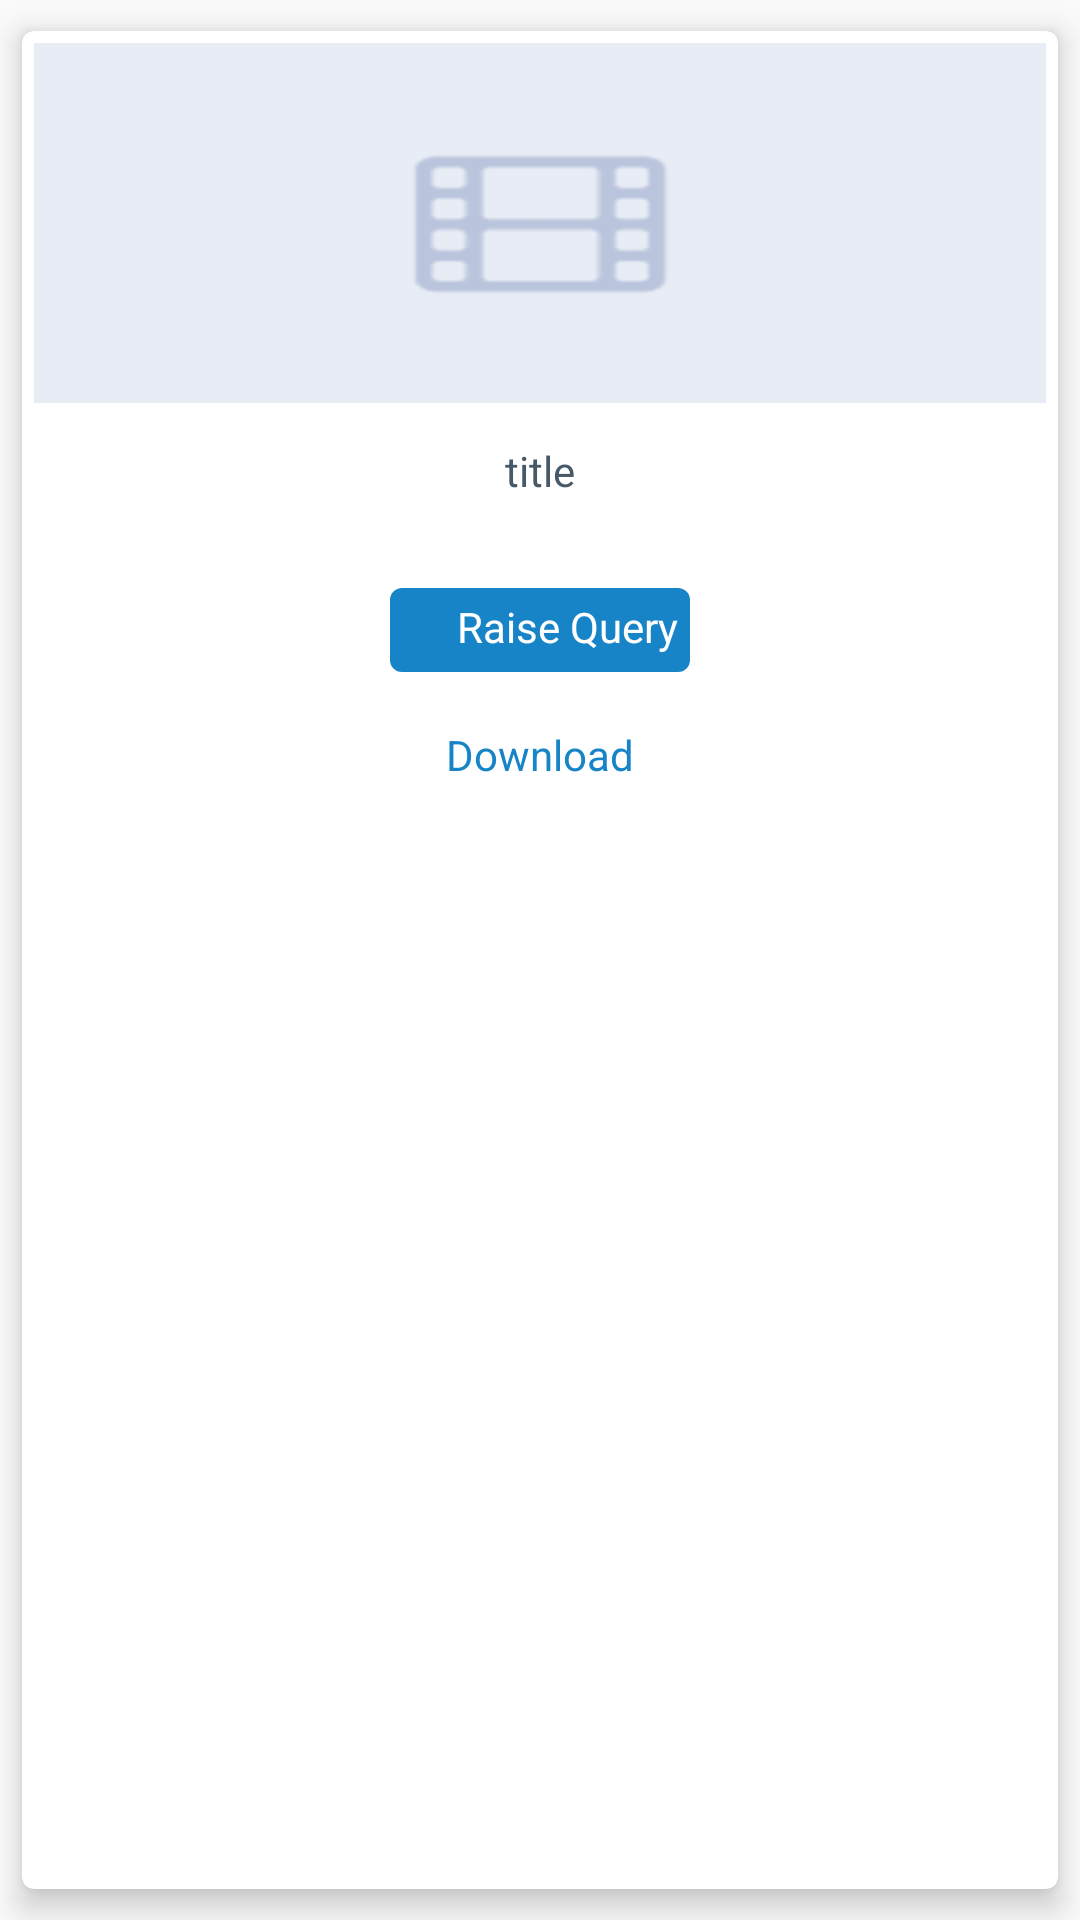

Write the Android layout XML for this screen, with the resource values it uses.
<!-- AndroidManifest.xml: application theme AppTheme -->
<!-- res/layout/video_item.xml -->
<?xml version="1.0" encoding="utf-8"?>
<androidx.cardview.widget.CardView xmlns:android="http://schemas.android.com/apk/res/android"
    xmlns:app="http://schemas.android.com/apk/res-auto"
    android:layout_width="match_parent"
    android:layout_height="wrap_content"
    android:orientation="vertical"
    app:cardCornerRadius="4dp"
    app:cardElevation="6dp"
    app:cardUseCompatPadding="true">

    <RelativeLayout
        android:layout_width="match_parent"
        android:layout_height="wrap_content">
        <LinearLayout
            android:layout_width="match_parent"
            android:layout_height="wrap_content"
            android:gravity="center"
            android:orientation="vertical"
            android:padding="4dp">

            <ImageView
                android:id="@+id/image"
                android:layout_width="match_parent"
                android:layout_height="120dp"
                android:background="@drawable/video_placeholder"
                android:scaleType="fitXY"
                android:transitionName="videoImage" />

            <TextView
                android:id="@+id/title"
                android:layout_width="wrap_content"
                android:layout_height="wrap_content"
                android:layout_centerHorizontal="true"
                android:ellipsize="end"
                android:gravity="center"
                android:layout_margin="5dp"
                android:maxLines="2"
                android:minLines="2"
                android:text="title"
                android:alpha=".87"
                android:textColor="@color/ca_blue"
                android:textSize="14sp" />
            <TextView
                android:id="@+id/description"
                android:layout_width="wrap_content"
                android:layout_height="wrap_content"
                android:layout_centerHorizontal="true"
                android:ellipsize="end"
                android:gravity="center"
                android:maxLines="2"
                android:text=""
                android:alpha=".54"
                android:textColor="@color/ca_blue"
                android:textSize="12sp" />

            <LinearLayout
                android:id="@+id/query"
                android:layout_width="wrap_content"
                android:layout_height="wrap_content"
                android:layout_marginBottom="8dp"
                android:padding="4dp"
                android:background="@drawable/button_blue_rounded"
                android:gravity="center_vertical">
                <ImageView
                    android:layout_width="18dp"
                    android:layout_height="18dp"
                    android:tint="@color/white"
                    android:src="@drawable/baseline_help_black_18"/>
                <TextView
                    android:layout_width="match_parent"
                    android:layout_height="wrap_content"
                    android:layout_marginBottom="1dp"
                    android:gravity="center"
                    android:text="Raise Query"
                    android:textColor="@color/white"
                    android:textSize="14sp" />
            </LinearLayout>
            <TextView
                android:id="@+id/downloadButton"
                android:layout_width="wrap_content"
                android:layout_height="wrap_content"
                android:text="Download"
                android:layout_marginTop="5dp"
                android:layout_marginBottom="5dp"
                android:textSize="14sp"
                android:padding="5dp"
                android:textColor="@color/blue"/>
            <TextView
                android:id="@+id/downloaded"
                android:layout_width="wrap_content"
                android:layout_height="wrap_content"
                android:minWidth="80dp"
                android:visibility="gone"
                android:text="Downloaded"
                android:layout_marginTop="5dp"
                android:layout_marginBottom="5dp"
                android:textSize="14sp"
                android:padding="5dp"
                android:textColor="@color/ca_green"/>
            <TextView
                android:id="@+id/delete"
                android:layout_width="wrap_content"
                android:minWidth="80dp"
                android:visibility="gone"
                android:gravity="center"
                android:layout_height="wrap_content"
                android:text="Delete"
                android:layout_marginTop="5dp"
                android:layout_marginBottom="5dp"
                android:textSize="14sp"
                android:padding="5dp"
                android:textColor="@color/red"/>
            <TextView
                android:id="@+id/downloading"
                android:layout_width="wrap_content"
                android:layout_height="wrap_content"
                android:minWidth="80dp"
                android:visibility="gone"
                android:text="Downloading..."
                android:layout_marginTop="5dp"
                android:layout_marginBottom="5dp"
                android:textSize="10sp"
                android:padding="5dp"
                android:gravity="center"
                android:textColor="@color/ca_green"/>
            <TextView
                android:id="@+id/downloadCancel"
                android:layout_width="wrap_content"
                android:minWidth="80dp"
                android:visibility="gone"
                android:gravity="center"
                android:layout_height="wrap_content"
                android:text="Cancel"
                android:layout_marginTop="5dp"
                android:layout_marginBottom="5dp"
                android:textSize="14sp"
                android:padding="5dp"
                android:textColor="@color/red"/>
        </LinearLayout>
        <TextView
            android:id="@+id/newVideos"
            android:layout_width="wrap_content"
            android:layout_margin="10dp"
            android:layout_height="wrap_content"
            android:text="NEW"
            android:visibility="gone"
            android:textSize="10sp"
            android:textColor="@color/colorPrimary"
            android:padding="5dp"
            android:layout_alignParentRight="true"
            android:background="@drawable/button_white_2dp"/>
    </RelativeLayout>
</androidx.cardview.widget.CardView>
<!-- resources referenced by this layout -->
<resources>
  <color name="blue">#FF1784C7</color>
  <color name="ca_blue">#FF2B3E50</color>
  <color name="ca_green">#FF49C9AF</color>
  <color name="colorPrimary">#c22526</color>
  <color name="red">#FFFE5C57</color>
  <color name="white">#ffffffff</color>
  <!-- drawable button_blue_rounded (drawable) -->
  <shape xmlns:android="http://schemas.android.com/apk/res/android"
      android:padding="10dp"
      android:shape="rectangle">
      <solid android:color="@color/blue" />
      <corners
          android:bottomLeftRadius="4dp"
          android:bottomRightRadius="4dp"
          android:topLeftRadius="4dp"
          android:topRightRadius="4dp" />
  </shape>
  <!-- drawable button_white_2dp (drawable) -->
  <selector xmlns:android="http://schemas.android.com/apk/res/android">
  	<item android:state_pressed="false" >
  	    <layer-list>
  	    	<item android:left="2dp" android:top="2dp">
  		        <shape xmlns:android="http://schemas.android.com/apk/res/android" android:shape="rectangle">
  		             <corners android:radius="2dp" />
  					 <solid android:color="#22000000" />
  		        </shape>
  	        </item>
  	        
  		    <item android:right="2dp" android:bottom="2dp">
  		        <shape android:padding="10dp" android:shape="rectangle">
  		            <gradient android:startColor="@color/white" android:endColor="@color/white" android:angle="90"/>
  		           <corners android:radius="2dp" />
  		        </shape>
  		    </item>
  		</layer-list>
  	</item>
  	<item android:state_pressed="true" >
  	    <layer-list>
  	    	<item android:left="2dp" android:top="2dp">
  		        <shape xmlns:android="http://schemas.android.com/apk/res/android" android:shape="rectangle">
  		             <corners android:radius="2dp" />
  					 <solid android:color="@color/transparent" />
  		        </shape>
  	        </item>
  
  	 		<item android:right="2dp" android:bottom="2dp" >
  		        <shape android:padding="10dp" android:shape="rectangle">
  		            <gradient android:startColor="#CCFFFFFF" android:endColor="#CCFFFFFF" android:angle="90"/>
  		            <corners android:radius="2dp" />
  		        </shape>
  	    	</item>
  		</layer-list>
  	</item>
  </selector>
  <!-- drawable video_placeholder: png bitmap (drawable-nodpi, 833 bytes) -->
  <style name="AppTheme" parent="Theme.AppCompat.Light.DarkActionBar">
          
          <item name="colorPrimary">@color/colorPrimary</item>
          <item name="colorPrimaryDark">@color/colorPrimaryDark</item>
          <item name="colorAccent">@color/colorAccent</item>
          <item name="android:windowContentTransitions">true</item>
      </style>
  <color name="transparent">#00000000</color>
  <color name="colorPrimaryDark">#c22526</color>
  <color name="colorAccent">#80c22526</color>
</resources>
